Photos from the image-classification dataset "image_machine_learning" in the GitHub repository YoanBosko/TUBESAI. Its 4 classes are: manusia AI, human real photo, pemandangan AI, landscape real photo.

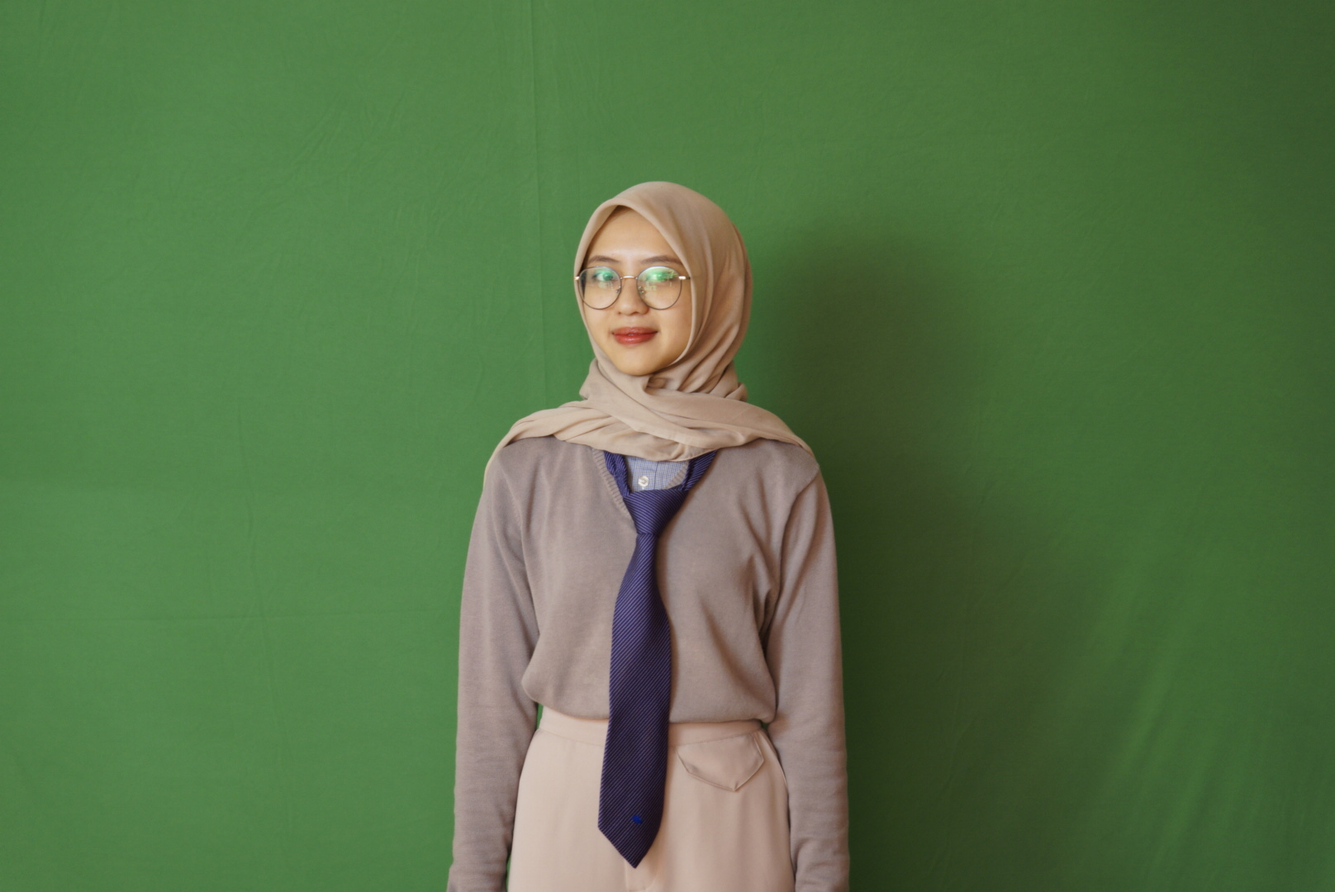
Label: human real photo

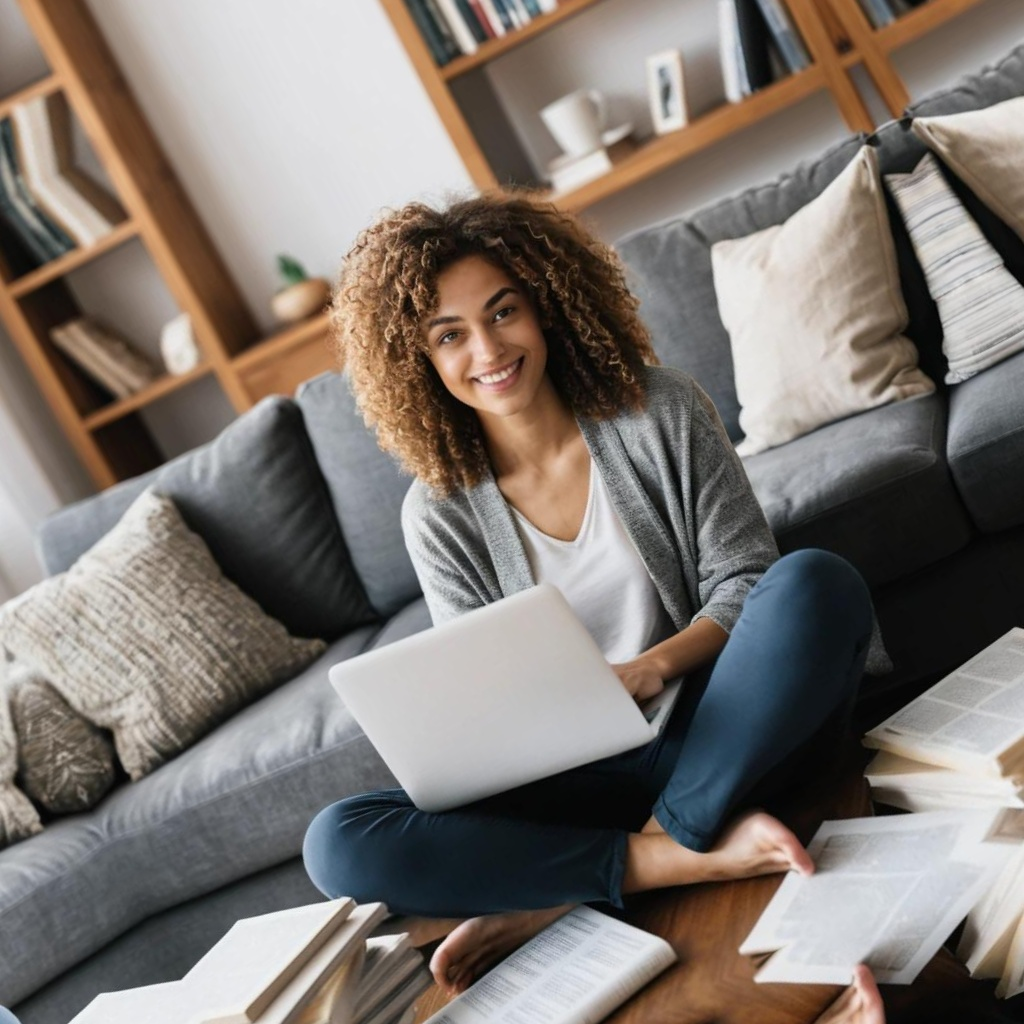
Label: manusia AI

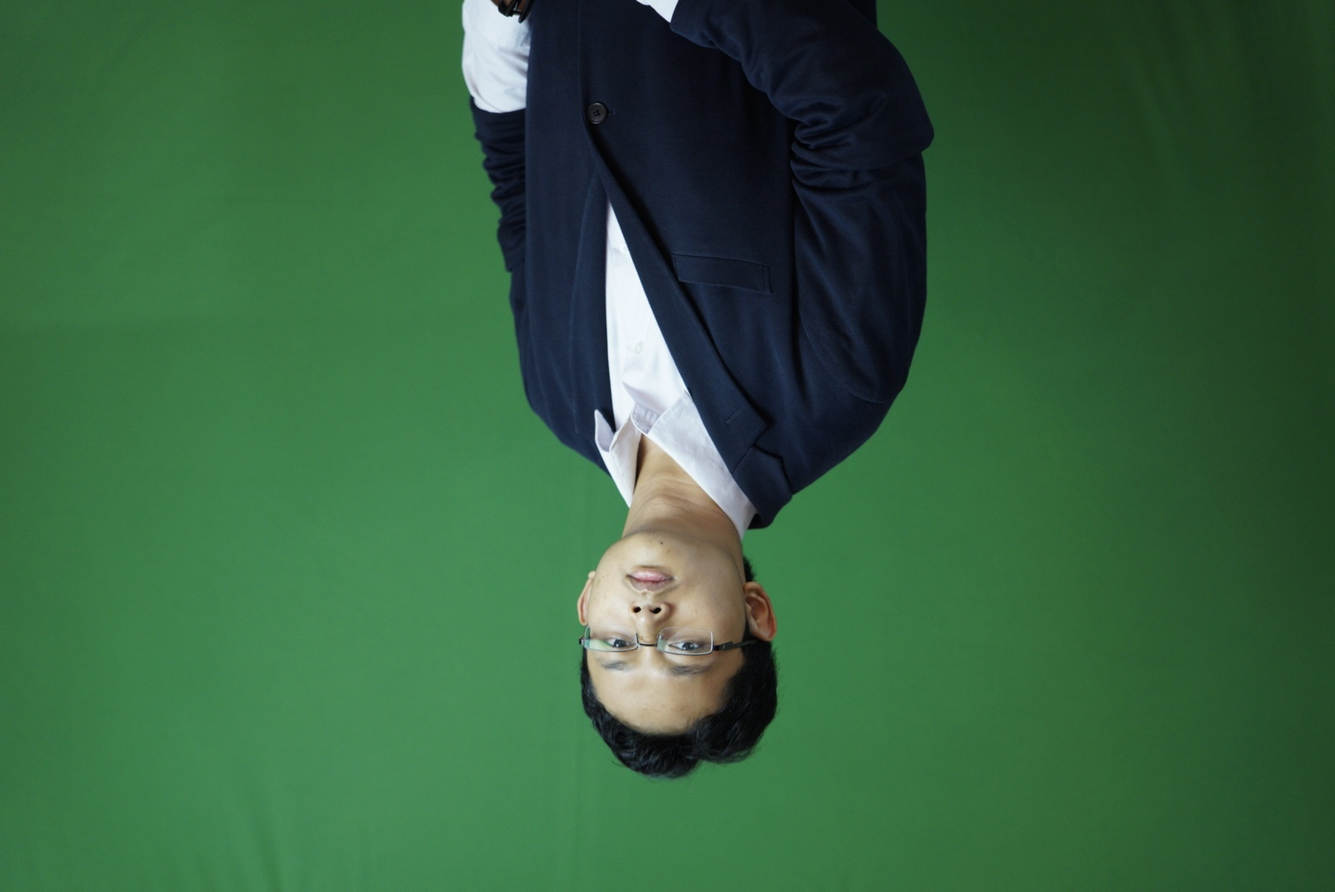
Label: human real photo

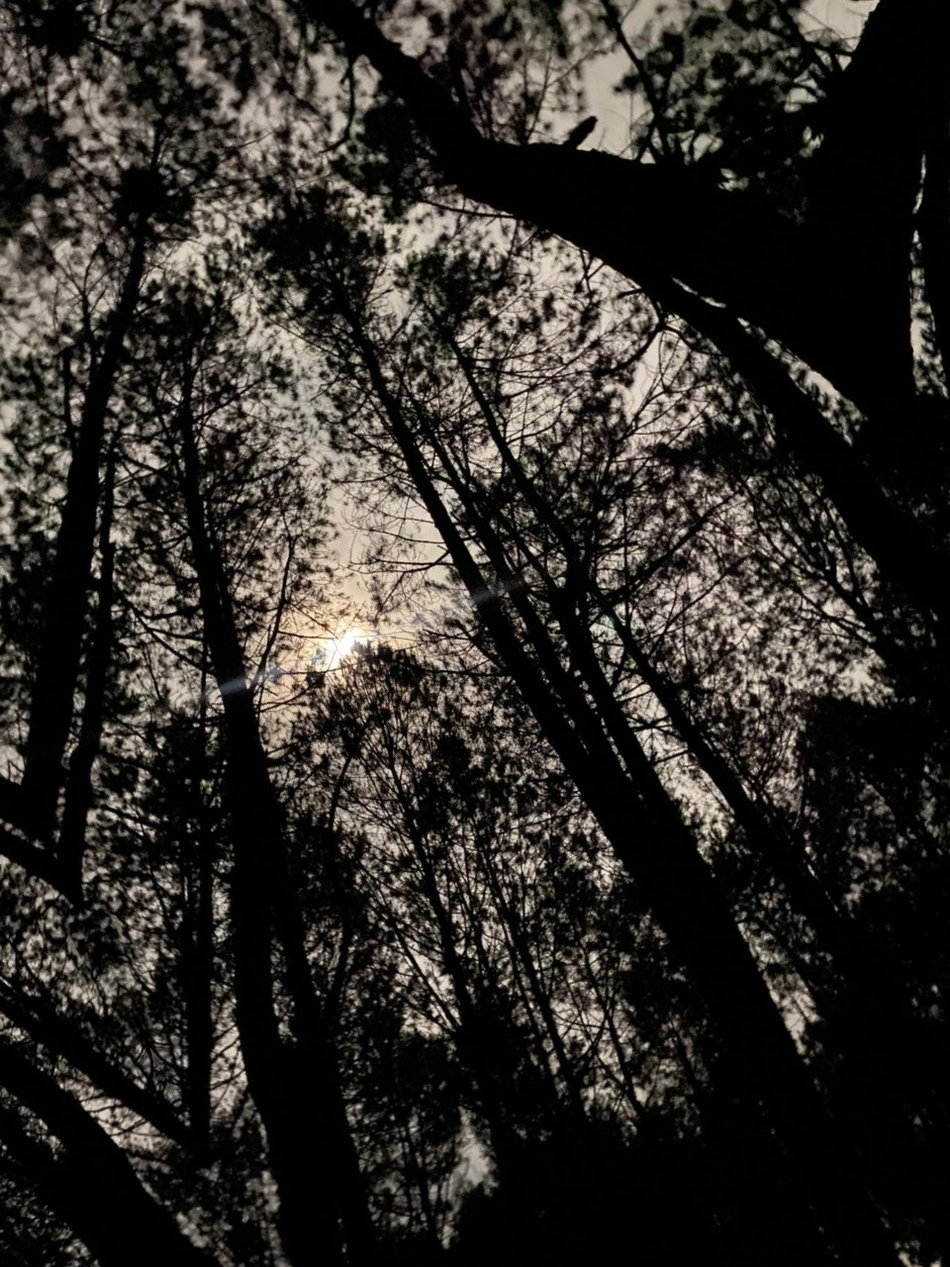
Label: landscape real photo

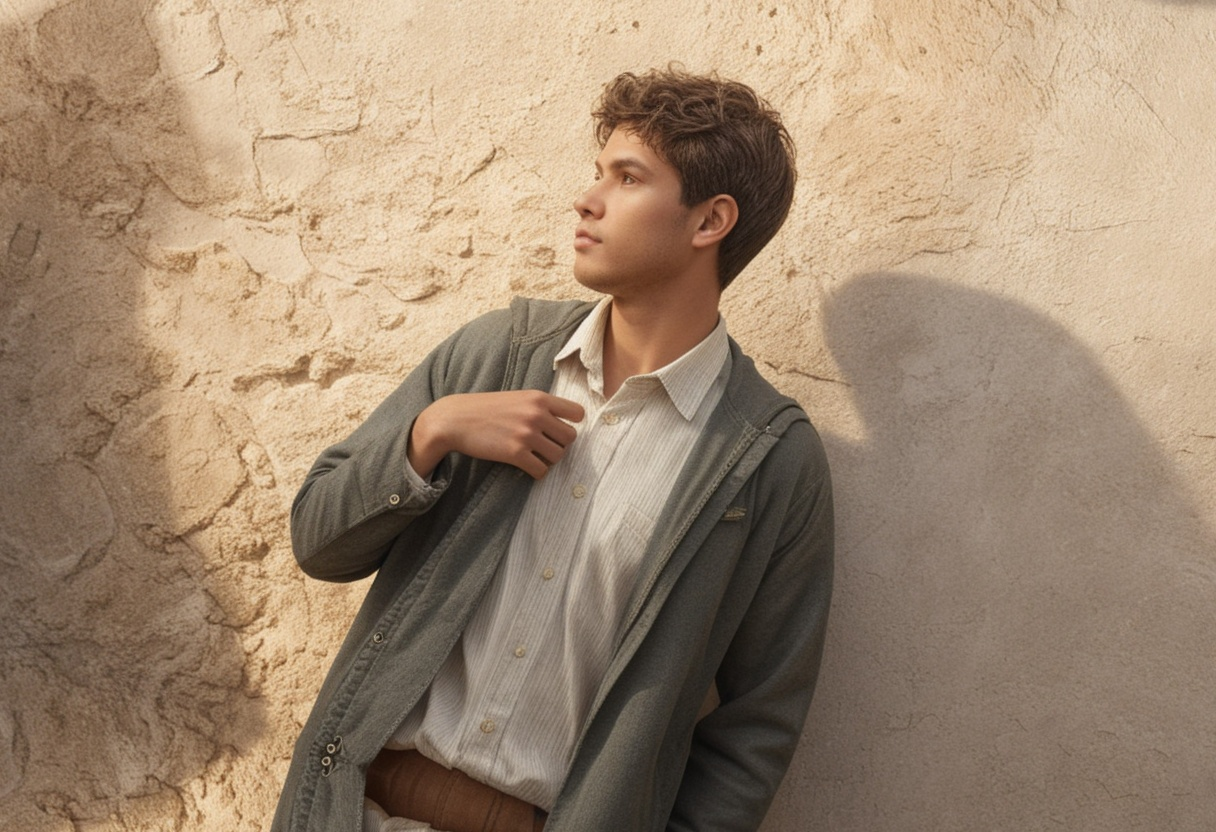
Label: manusia AI

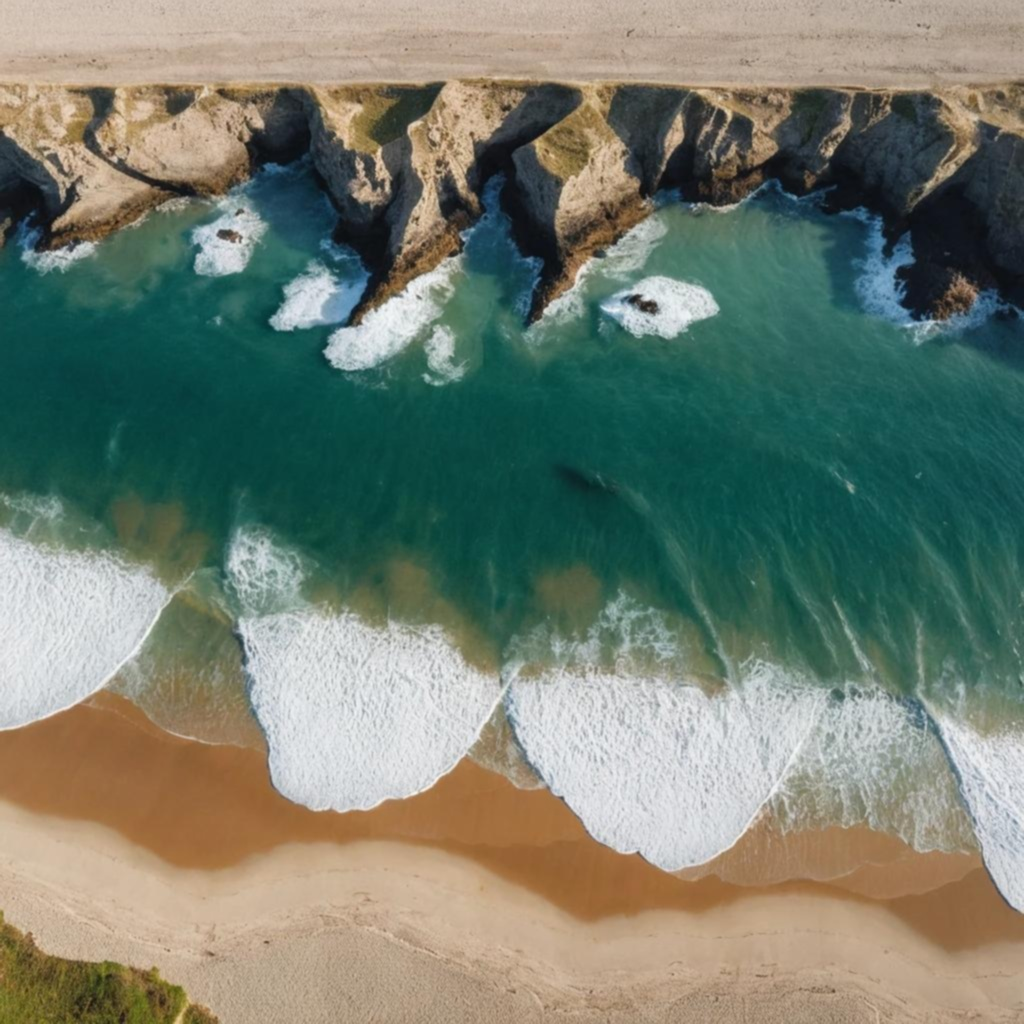
Label: pemandangan AI
